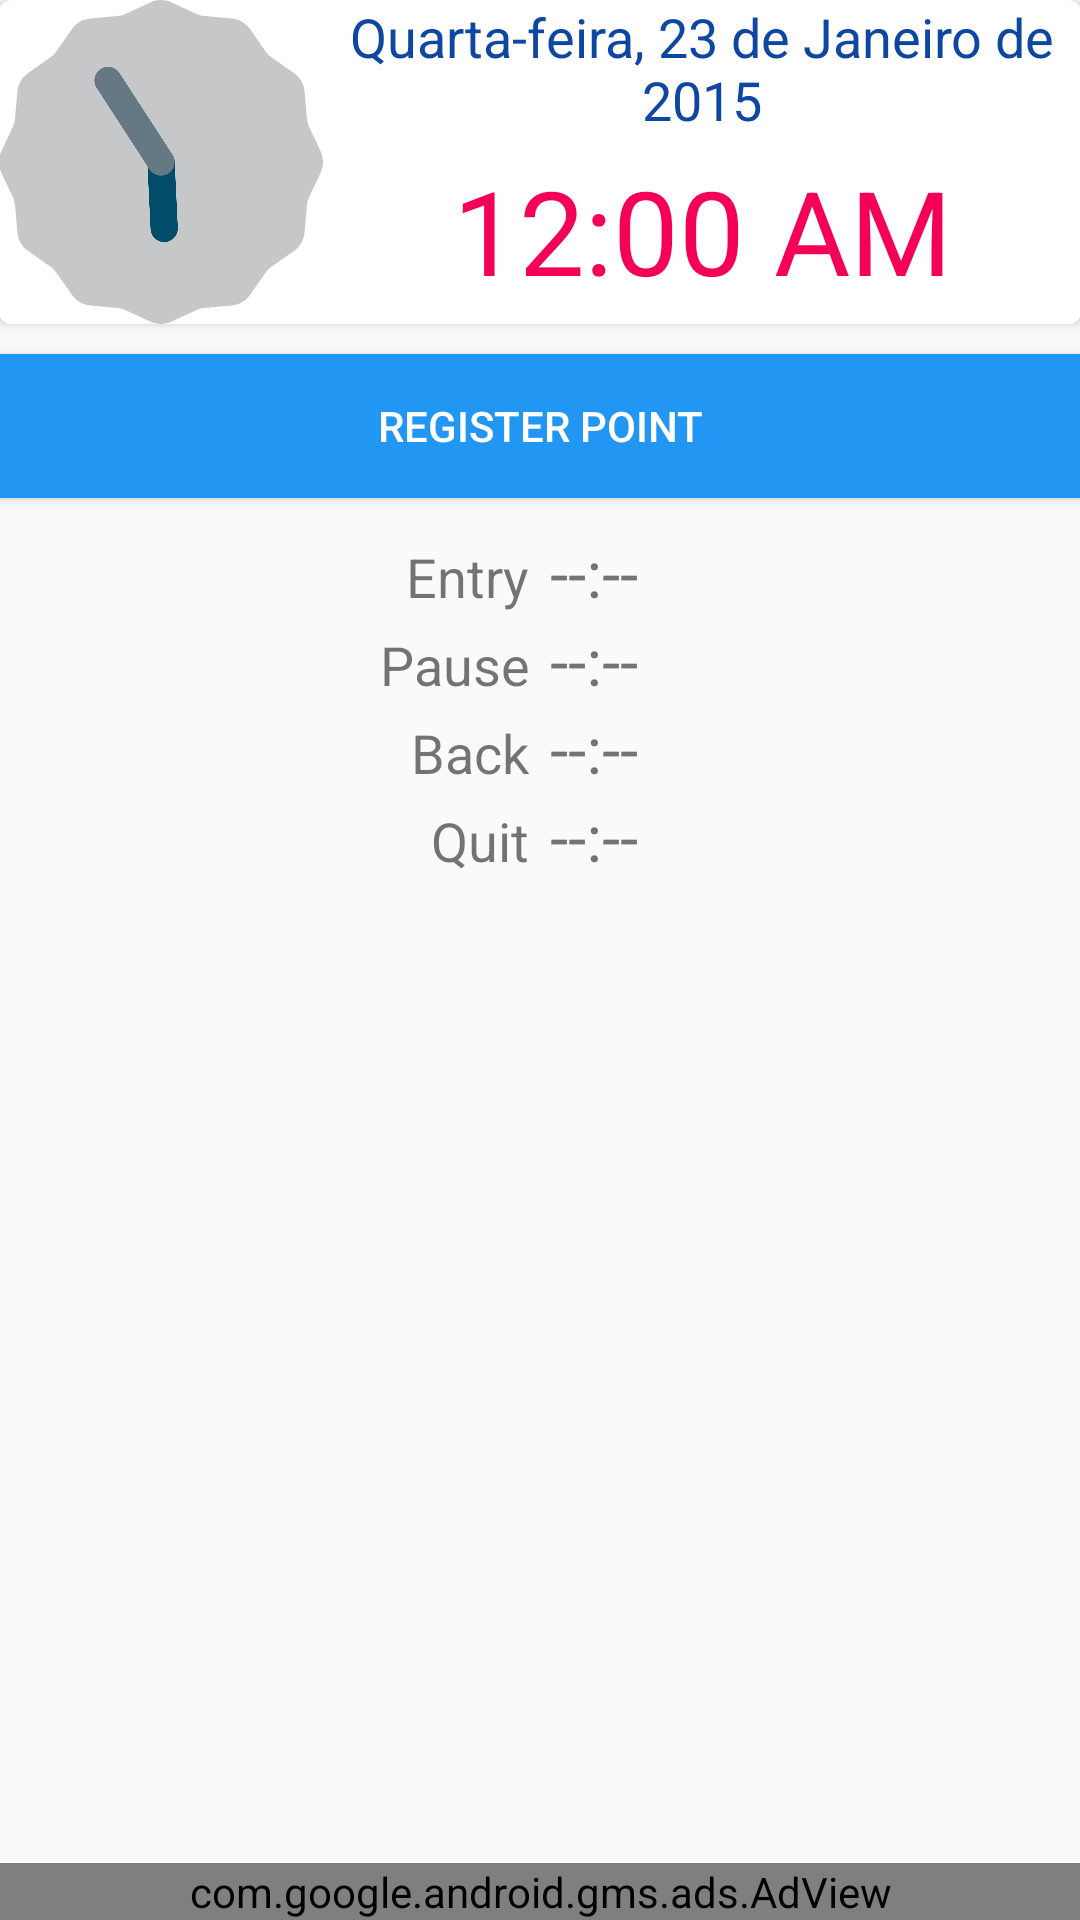

Reconstruct the res/layout file that produces this screen, plus the resources it refers to.
<!-- AndroidManifest.xml: application theme AppTheme -->
<!-- res/layout/fragment_time_sheet.xml -->
<RelativeLayout xmlns:android="http://schemas.android.com/apk/res/android"
    xmlns:ads="http://schemas.android.com/apk/res-auto"
    xmlns:tools="http://schemas.android.com/tools"
    android:layout_width="match_parent"
    android:layout_height="match_parent"
    android:orientation="vertical"
    tools:context=".MainActivity">

    <LinearLayout
        android:layout_width="match_parent"
        android:layout_height="wrap_content"
        android:orientation="vertical"
        android:paddingBottom="@dimen/activity_vertical_margin"
        android:paddingLeft="@dimen/activity_horizontal_margin"
        android:paddingRight="@dimen/activity_horizontal_margin"
        android:paddingTop="@dimen/activity_vertical_margin">

        <android.support.v7.widget.CardView xmlns:card_view="http://schemas.android.com/apk/res-auto"
            android:layout_width="match_parent"
            android:layout_height="wrap_content"
            android:layout_gravity="center"
            card_view:cardCornerRadius="4dp">

            <LinearLayout
                android:id="@+id/fragment_time_sheet_time_main"
                android:layout_width="match_parent"
                android:layout_height="wrap_content"
                android:orientation="horizontal"
                android:weightSum="10">

                <AnalogClock
                    android:layout_width="0dp"
                    android:layout_height="wrap_content"
                    android:layout_weight="3" />

                <LinearLayout
                    android:layout_width="0dp"
                    android:layout_height="match_parent"
                    android:layout_weight="7"
                    android:orientation="vertical">

                    <TextView
                        android:id="@+id/fragment_time_sheet_date"
                        android:layout_width="match_parent"
                        android:layout_height="wrap_content"
                        android:gravity="center"
                        android:text="Quarta-feira, 23 de Janeiro de 2015"
                        android:textColor="?attr/colorPrimaryDark"
                        android:textSize="18sp" />

                    <DigitalClock
                        android:layout_width="match_parent"
                        android:layout_height="match_parent"
                        android:gravity="center"
                        android:textColor="?attr/colorAccent"
                        android:textSize="39sp"
                        />
                </LinearLayout>
            </LinearLayout>
        </android.support.v7.widget.CardView>

        <Button
            android:id="@+id/fragment_time_sheet_register"
            android:layout_width="match_parent"
            android:layout_height="wrap_content"
            android:layout_marginBottom="10dp"
            android:layout_marginTop="10dp"
            android:background="@color/primary"
            android:text="@string/time_clock_register" />

        <ScrollView
            android:layout_width="match_parent"
            android:layout_height="wrap_content">

            <LinearLayout
                android:layout_width="match_parent"
                android:layout_height="wrap_content"
                android:orientation="vertical">

                <LinearLayout
                    android:id="@+id/fragment_time_sheet_entrance_main"
                    android:layout_width="match_parent"
                    android:layout_height="wrap_content"
                    android:orientation="horizontal"
                    android:paddingLeft="@dimen/activity_horizontal_margin"
                    android:paddingRight="@dimen/activity_horizontal_margin"
                    android:paddingTop="@dimen/activity_vertical_margin"
                    android:weightSum="10">

                    <TextView
                        android:layout_width="0dp"
                        android:layout_height="wrap_content"
                        android:layout_weight="5"
                        android:gravity="right"
                        android:text="@string/entrance"
                        android:textSize="18sp" />

                    <TextView
                        android:id="@+id/fragment_time_sheet_entrance"
                        android:layout_width="0dp"
                        android:layout_height="wrap_content"
                        android:layout_marginLeft="7dp"
                        android:layout_weight="5"
                        android:text="@string/no_hour"
                        android:textSize="22sp" />
                </LinearLayout>

                <LinearLayout
                    android:id="@+id/fragment_time_sheet_pause_main"
                    android:layout_width="match_parent"
                    android:layout_height="wrap_content"
                    android:orientation="horizontal"
                    android:paddingLeft="@dimen/activity_horizontal_margin"
                    android:paddingRight="@dimen/activity_horizontal_margin"
                    android:paddingTop="@dimen/activity_vertical_margin"
                    android:weightSum="10">

                    <TextView
                        android:layout_width="0dp"
                        android:layout_height="wrap_content"
                        android:layout_weight="5"
                        android:gravity="right"
                        android:text="@string/pause"
                        android:textSize="18sp" />

                    <TextView
                        android:id="@+id/fragment_time_sheet_pause"
                        android:layout_width="0dp"
                        android:layout_height="wrap_content"
                        android:layout_marginLeft="7dp"
                        android:layout_weight="5"
                        android:text="@string/no_hour"
                        android:textSize="22sp" />
                </LinearLayout>

                <LinearLayout
                    android:id="@+id/fragment_time_sheet_back_main"
                    android:layout_width="match_parent"
                    android:layout_height="wrap_content"
                    android:orientation="horizontal"
                    android:paddingLeft="@dimen/activity_horizontal_margin"
                    android:paddingRight="@dimen/activity_horizontal_margin"
                    android:paddingTop="@dimen/activity_vertical_margin"
                    android:weightSum="10">

                    <TextView
                        android:layout_width="0dp"
                        android:layout_height="wrap_content"
                        android:layout_weight="5"
                        android:gravity="right"
                        android:text="@string/back"
                        android:textSize="18sp" />

                    <TextView
                        android:id="@+id/fragment_time_sheet_back"
                        android:layout_width="0dp"
                        android:layout_height="wrap_content"
                        android:layout_marginLeft="7dp"
                        android:layout_weight="5"
                        android:text="@string/no_hour"
                        android:textSize="22sp" />
                </LinearLayout>

                <LinearLayout
                    android:id="@+id/fragment_time_sheet_quit_main"
                    android:layout_width="match_parent"
                    android:layout_height="wrap_content"
                    android:orientation="horizontal"
                    android:paddingLeft="@dimen/activity_horizontal_margin"
                    android:paddingRight="@dimen/activity_horizontal_margin"
                    android:paddingTop="@dimen/activity_vertical_margin"
                    android:weightSum="10">

                    <TextView
                        android:layout_width="0dp"
                        android:layout_height="wrap_content"
                        android:layout_weight="5"
                        android:gravity="right"
                        android:text="@string/quit"
                        android:textSize="18sp" />

                    <TextView
                        android:id="@+id/fragment_time_sheet_quit"
                        android:layout_width="0dp"
                        android:layout_height="wrap_content"
                        android:layout_marginLeft="7dp"
                        android:layout_weight="5"
                        android:text="@string/no_hour"
                        android:textSize="22sp" />
                </LinearLayout>
            </LinearLayout>
        </ScrollView>
    </LinearLayout>

    <com.gc.materialdesign.views.ProgressBarCircularIndeterminate
        android:id="@+id/fragment_time_sheet_progress"
        android:layout_width="32dp"
        android:layout_height="32dp"
        android:layout_alignParentRight="true"
        android:layout_above="@+id/fragment_time_sheet_adview"
        android:background="@color/accent"
        android:visibility="gone" />

    <com.google.android.gms.ads.AdView
        android:id="@+id/fragment_time_sheet_adview"
        android:layout_width="match_parent"
        android:layout_height="wrap_content"
        android:layout_alignParentBottom="true"
        ads:adSize="SMART_BANNER"
        ads:adUnitId="@string/ADMOB_TIMESHEET_PORTRAIT" />

</RelativeLayout>
<!-- resources referenced by this layout -->
<resources>
  <color name="accent">#F50057</color>
  <color name="primary">#2196F3</color>
  <string name="ADMOB_TIMESHEET_PORTRAIT">ca-app-pub-8642896372691767/8037119165</string>
  <string name="back">Back</string>
  <string name="entrance">Entry</string>
  <string name="no_hour">--:--</string>
  <string name="pause">Pause</string>
  <string name="quit">Quit</string>
  <string name="time_clock_register">Register Point</string>
  <style name="AppTheme" parent="Theme.AppCompat.Light.NoActionBar">
          <item name="windowActionModeOverlay">true</item>
          <item name="colorPrimary">@color/primary</item>
          <item name="colorPrimaryDark">@color/primary_dark</item>
          <item name="colorAccent">@color/accent</item>
          <item name="android:textColorPrimary">@android:color/white</item>
          <item name="android:activatedBackgroundIndicator">@drawable/list_activated_background</item>
      </style>
  <color name="primary_dark">#0D47A1</color>
  <!-- drawable list_activated_background (drawable) -->
  <?xml version="1.0" encoding="utf-8"?>
  <selector xmlns:android="http://schemas.android.com/apk/res/android">
      <item android:drawable="@color/activated" android:state_activated="true" />
      <item android:drawable="@color/selected" android:state_selected="true" />
  </selector>
  <color name="activated">#ffe5e5e5</color>
  <color name="selected">#ffbdbdbd</color>
</resources>
